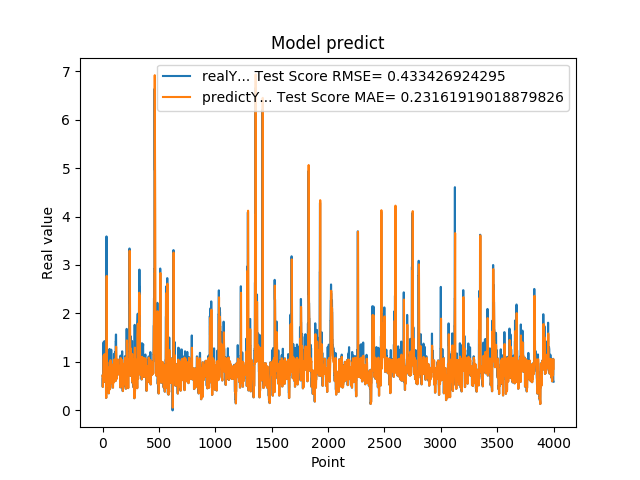

Values plotted in this chart, from the file beside it:
7.216640114779999671e-01, 7.152622764126628230e-01
4.849449992179999946e-01, 7.186064577667466979e-01
4.849449992179999946e-01, 6.217027513014535822e-01
6.598609685899999855e-01, 4.853735606484546605e-01
6.598609685899999855e-01, 5.771644722792118598e-01
6.598609685899999855e-01, 6.603677343340612627e-01
1.064264059070000101e+00, 6.603677343340612627e-01
1.064264059070000101e+00, 8.707187778267676537e-01
1.405602574350000022e+00, 1.058896576116757915e+00
1.405602574350000022e+00, 1.067996643963241787e+00
1.405602574350000022e+00, 1.134969002843907671e+00
8.296080231669999971e-01, 1.134969002843907671e+00
8.296080231669999971e-01, 1.068985264065235530e+00
5.991539955139999485e-01, 8.298067327565451512e-01
5.991539955139999485e-01, 7.272336811178731208e-01
5.991539955139999485e-01, 5.996655864514368606e-01
1.428635239600000162e+00, 5.996655864514368606e-01
1.428635239600000162e+00, 1.033108393205160569e+00
8.065109848980001050e-01, 1.160825220279307235e+00
8.065109848980001050e-01, 1.078269918974952724e+00
8.123859763150000912e-01, 8.067893083233775853e-01
6.876540184020000224e-01, 8.096886719011663347e-01
6.876540184020000224e-01, 7.541121191096337162e-01
5.833169817919999778e-01, 6.881444194904003941e-01
5.833169817919999778e-01, 6.402363076569594913e-01
5.833169817919999778e-01, 5.838237010895647172e-01
5.949760079379999844e-01, 5.838237010895647172e-01
5.949760079379999844e-01, 5.894598824749822663e-01
7.861356735230000670e-01, 5.954865426515862925e-01
7.861356735230000670e-01, 6.947181852531925106e-01
7.907977104189999329e-01, 7.864713179144093846e-01
2.572369873520000128e-01, 7.887626172233327404e-01
2.572369873520000128e-01, 6.155177915990254212e-01
1.794924020770000128e+00, 2.572297179481514151e-01
1.794924020770000128e+00, 1.250599778485296465e+00
3.589848041530000256e+00, 1.571540831047375297e+00
8.961080312729998720e-01, 2.742639685097361557e+00
8.961080312729998720e-01, 2.775506426356800116e+00
7.979059815410000089e-01, 8.959533675786897078e-01
8.023769855500000325e-01, 8.477850401716654494e-01
8.023769855500000325e-01, 8.004117879205224773e-01
5.662040114399999879e-01, 8.026678448579372960e-01
5.662040114399999879e-01, 6.991209335867591967e-01
5.163450241089999615e-01, 5.667028900393260571e-01
5.163450241089999615e-01, 5.435027662226873391e-01
5.163450241089999615e-01, 5.168068966565786404e-01
6.402639746670000243e-01, 5.168068966565786404e-01
6.402639746670000243e-01, 5.801959097775943874e-01
8.763459920880000142e-01, 6.407766484203542001e-01
8.763459920880000142e-01, 7.636369191603916695e-01
8.871459960940000222e-01, 8.763206495845258237e-01
8.570416569709999877e-01, 8.817522937285282580e-01
8.570416569709999877e-01, 8.719956591243958055e-01
3.526079952719999855e-01, 8.571208514330735939e-01
3.526079952719999855e-01, 6.749725953087203356e-01
3.526079952719999855e-01, 3.528217565945980239e-01
6.394290328030000081e-01, 3.528217565945980239e-01
6.394290328030000081e-01, 5.151097519797049884e-01
4.273239970209999905e-01, 6.399418615258420928e-01
4.273239970209999905e-01, 5.511082107152510678e-01
4.273239970209999905e-01, 4.276731136556734536e-01
... 3,939 more rows
